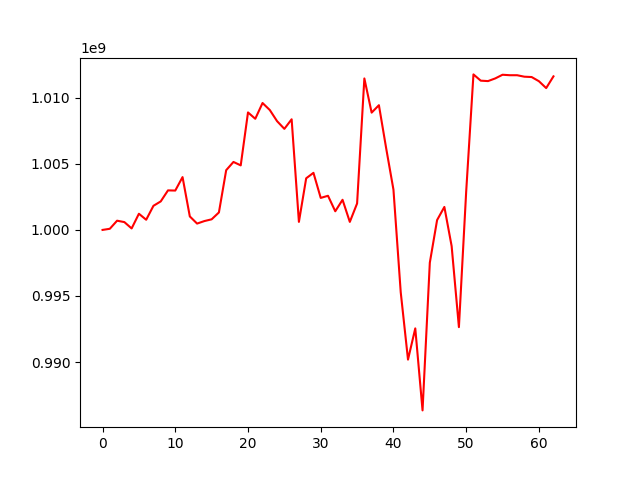

Values plotted in this chart, from the file beside it:
, 0
0, 1000000000
1, 1000086343
2, 1000698476
3, 1000592442
4, 1000111468
5, 1001224694
6, 1000769350
7, 1001825717
8, 1002158431
9, 1002993343
10, 1002979710
11, 1003998337
12, 1001021271
13, 1000479701
14, 1000669865
15, 1000802722
16, 1001322584
17, 1004521987
18, 1005145804
19, 1004886132
20, 1008894187
21, 1008413538
22, 1009607134
23, 1009075399
24, 1008231686
25, 1007650741
26, 1008375389
27, 1000609054
28, 1003907917
29, 1004321154
30, 1002423298
31, 1002584684
32, 1001411814
33, 1002281419
34, 1000607771
35, 1002003596
36, 1011465731
37, 1008879347
38, 1009442534
39, 1006175182
40, 1003048172
41, 995282235
42, 990183584
43, 992544636
44, 986337398
45, 997520461
46, 1000744803
47, 1001739529
48, 998776368
49, 992640692
50, 1002899839
51, 1011773156
52, 1011298775
53, 1011266111
54, 1011470325
55, 1011746823
56, 1011710929
57, 1011710929
58, 1011599325
59, 1011573632
... 3 more rows
